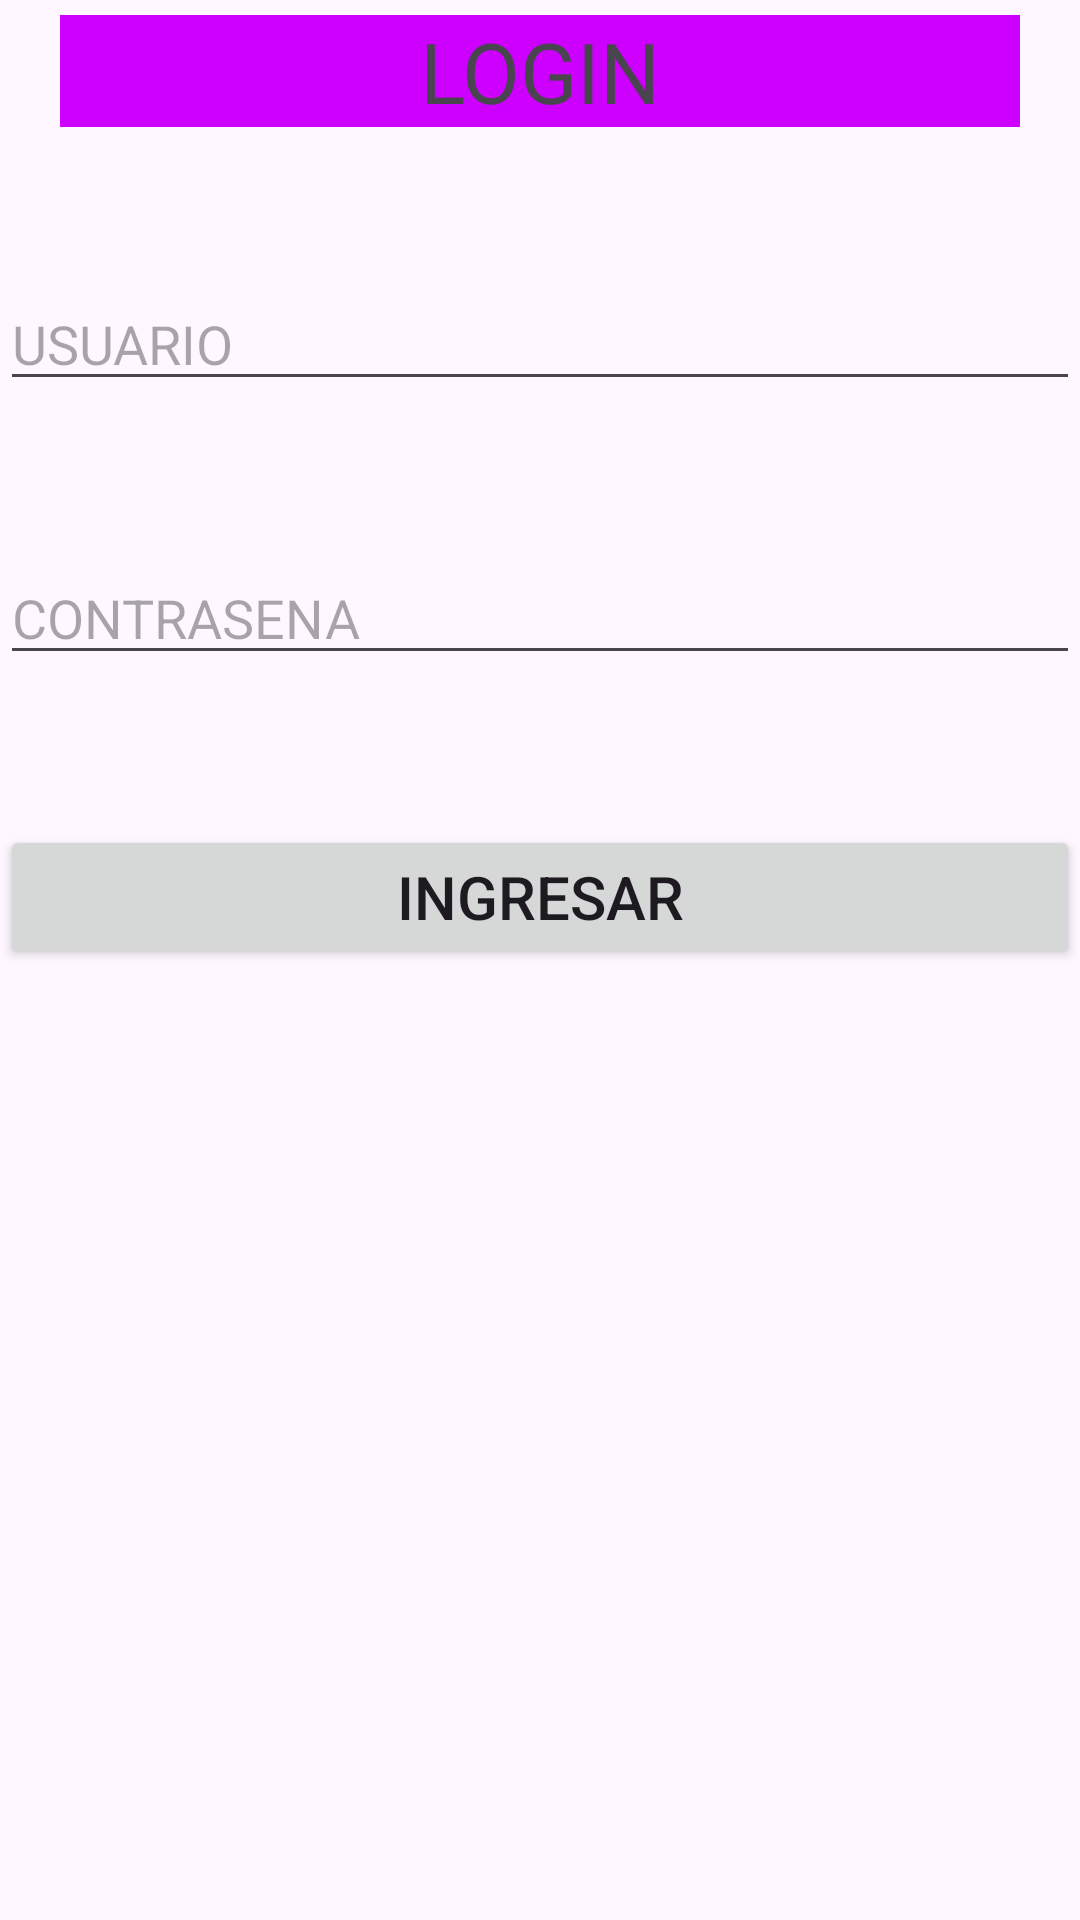

Reconstruct the res/layout file that produces this screen, plus the resources it refers to.
<!-- AndroidManifest.xml: application theme Theme.CookEasy -->
<!-- res/layout/activity_pantalla_log_in.xml -->
<?xml version="1.0" encoding="utf-8"?>
<androidx.constraintlayout.widget.ConstraintLayout xmlns:android="http://schemas.android.com/apk/res/android"
    xmlns:app="http://schemas.android.com/apk/res-auto"
    xmlns:tools="http://schemas.android.com/tools"
    android:id="@+id/main"
    android:layout_width="match_parent"
    android:layout_height="match_parent"
    tools:context=".PantallaLogIn">

    <TextView
        android:id="@+id/TituloLogin"
        android:layout_width="0dp"
        android:layout_height="wrap_content"
        android:background="@color/purple"
        android:gravity="center"
        android:text="LOGIN"
        android:textSize="28sp"
        android:layout_marginTop="5dp"
        android:layout_marginEnd="20dp"
        android:layout_marginStart="20dp"
        app:layout_constraintTop_toTopOf="parent"
        app:layout_constraintStart_toStartOf="parent"
        app:layout_constraintEnd_toEndOf="parent" />

    <EditText
        android:id="@+id/Usuario"
        android:layout_width="0dp"
        android:layout_height="wrap_content"
        android:hint="USUARIO"
        android:layout_marginTop="50dp"
        app:layout_constraintTop_toBottomOf="@id/TituloLogin"
        app:layout_constraintStart_toStartOf="parent"
        app:layout_constraintEnd_toEndOf="parent" />

    <EditText
        android:id="@+id/Contrasena"
        android:layout_width="0dp"
        android:layout_height="wrap_content"
        android:hint="CONTRASENA"
        android:layout_marginTop="50dp"
        app:layout_constraintTop_toBottomOf="@id/Usuario"
        app:layout_constraintStart_toStartOf="parent"
        app:layout_constraintEnd_toEndOf="parent"
/>

    <Button
        android:id="@+id/ButtonLogin"
        android:layout_width="0dp"
        android:layout_height="wrap_content"
        android:text="INGRESAR"
        android:textSize="20sp"
        android:layout_marginTop="50dp"
        app:layout_constraintTop_toBottomOf="@id/Contrasena"
        app:layout_constraintStart_toStartOf="parent"
        app:layout_constraintEnd_toEndOf="parent"
/>

</androidx.constraintlayout.widget.ConstraintLayout>
<!-- resources referenced by this layout -->
<resources>
  <color name="purple">#CD00FF</color>
  <style name="Theme.CookEasy" parent="Base.Theme.CookEasy" />
  <style name="Base.Theme.CookEasy" parent="Theme.Material3.DayNight.NoActionBar">
          
          
      </style>
</resources>
